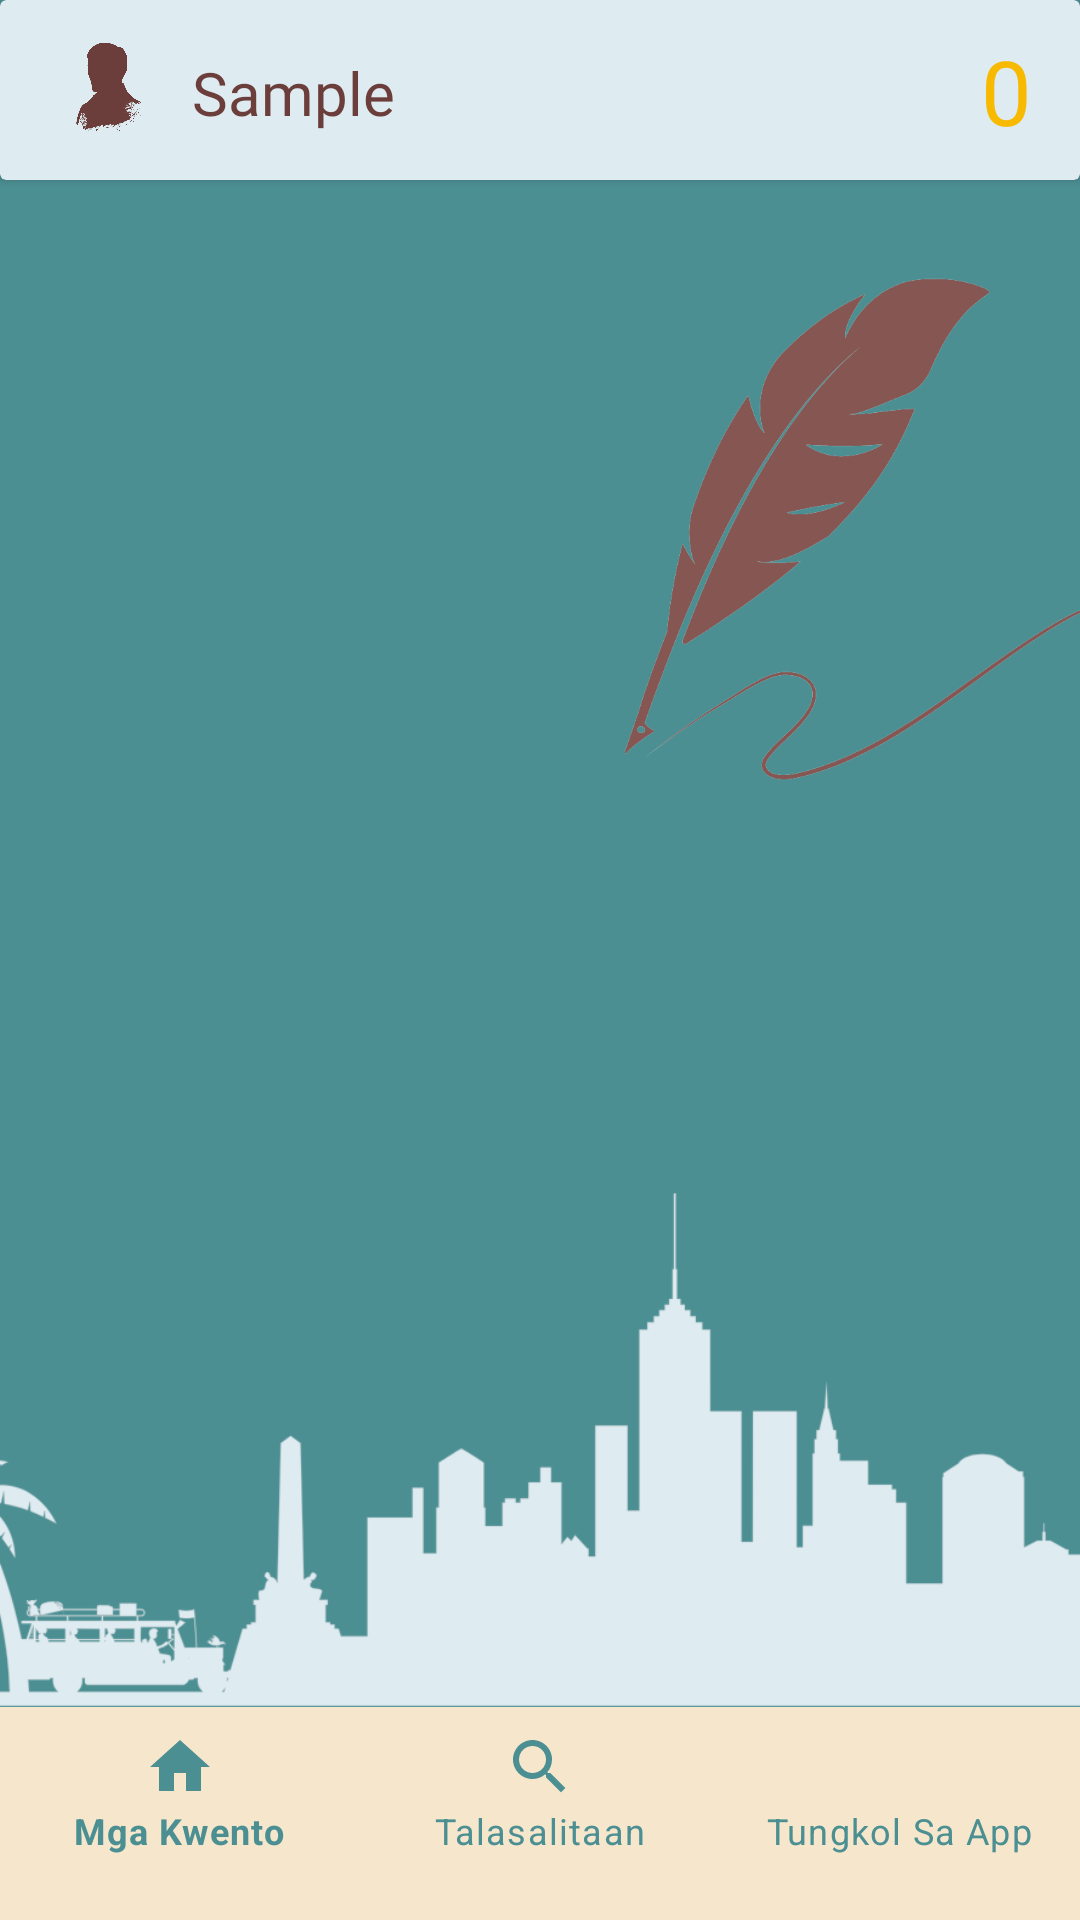

This screen was rendered from an Android layout file. Write that file and the resources it references.
<!-- AndroidManifest.xml: application theme Theme.ElfiliQuizApp -->
<!-- res/layout/fragment_nav.xml -->
<?xml version="1.0" encoding="utf-8"?>
<androidx.constraintlayout.widget.ConstraintLayout xmlns:android="http://schemas.android.com/apk/res/android"
    xmlns:app="http://schemas.android.com/apk/res-auto"
    xmlns:tools="http://schemas.android.com/tools"
    android:layout_width="match_parent"
    android:layout_height="match_parent"
    android:background="@color/bg_home"
    tools:context=".NavFragment">

    <androidx.cardview.widget.CardView
        android:id="@+id/cardView2"
        android:layout_width="match_parent"
        android:layout_height="60dp"
        android:layout_gravity="top"
        app:cardBackgroundColor="@color/lightblue"
        app:layout_constraintEnd_toEndOf="parent"
        app:layout_constraintHorizontal_bias="0.5"
        app:layout_constraintStart_toStartOf="parent"
        app:layout_constraintTop_toTopOf="parent">

        <androidx.constraintlayout.widget.ConstraintLayout
            android:layout_width="match_parent"
            android:layout_height="match_parent">

            <TextView
                android:id="@+id/name"
                android:layout_width="wrap_content"
                android:layout_height="wrap_content"
                android:layout_marginStart="8dp"
                android:fontFamily="@font/poppins_light"
                android:text="Sample"
                android:textColor="@color/textcolorBrown"
                android:textSize="20sp"
                app:layout_constraintBottom_toBottomOf="@+id/imageView3"
                app:layout_constraintStart_toEndOf="@+id/imageView3"
                app:layout_constraintTop_toTopOf="@+id/imageView3"
                app:layout_constraintVertical_bias="0.571" />

            <ImageView
                android:id="@+id/imageView3"
                android:layout_width="40dp"
                android:layout_height="40dp"
                android:layout_marginStart="16dp"
                android:src="@drawable/rizal_brown"
                app:layout_constraintBottom_toBottomOf="parent"
                app:layout_constraintStart_toStartOf="parent"
                app:layout_constraintTop_toTopOf="parent"
                app:tint="@color/textcolorBrown" />

            <TextView
                android:id="@+id/points"
                android:layout_width="wrap_content"
                android:layout_height="wrap_content"
                android:layout_marginEnd="16dp"
                android:fontFamily="@font/bold"
                android:text="0"
                android:textColor="@color/g_orange_yellow"
                android:textSize="30sp"
                app:layout_constraintBottom_toBottomOf="parent"
                app:layout_constraintEnd_toEndOf="parent"
                app:layout_constraintTop_toTopOf="parent" />

        </androidx.constraintlayout.widget.ConstraintLayout>
    </androidx.cardview.widget.CardView>

    <ImageView
        android:layout_width="200dp"
        android:layout_height="200dp"
        android:paddingStart="76dp"
        android:id="@+id/image"
        android:scaleType="centerCrop"
        android:src="@drawable/pen"
        app:layout_constraintEnd_toEndOf="parent"
        app:layout_constraintTop_toBottomOf="@+id/cardView2" />

    <ImageView
        android:layout_width="411dp"
        android:layout_height="200dp"
        android:paddingStart="76dp"
        android:scaleType="centerCrop"
        android:src="@drawable/building_bg_gray"
        app:layout_constraintBottom_toBottomOf="@+id/fragment_containerAdmin"
        app:layout_constraintEnd_toEndOf="parent"
        app:layout_constraintHorizontal_bias="0.5"
        app:layout_constraintStart_toStartOf="parent" />

    <androidx.fragment.app.FragmentContainerView
        android:id="@+id/fragment_containerAdmin"
        android:layout_width="0dp"
        android:layout_height="0dp"
        android:paddingStart="10dp"
        android:paddingEnd="10dp"
        app:layout_constraintBottom_toTopOf="@+id/bottom_navigation"
        app:layout_constraintEnd_toEndOf="parent"
        app:layout_constraintHorizontal_bias="0.5"
        app:layout_constraintStart_toStartOf="parent"
        app:layout_constraintTop_toBottomOf="@+id/cardView2" />

    <com.google.android.material.bottomnavigation.BottomNavigationView
        android:id="@+id/bottom_navigation"
        style="@style/Widget.MaterialComponents.BottomNavigationView.Colored"
        android:layout_width="match_parent"
        android:layout_height="wrap_content"
        android:background="@color/white"
        android:paddingBottom="15dp"
        app:backgroundTint="@color/buttonbrown"
        app:itemIconSize="24dp"
        app:itemIconTint="#4C8F93"
        app:itemTextColor="#4C8F93"
        app:layout_constraintBottom_toBottomOf="parent"
        app:layout_constraintEnd_toEndOf="parent"
        app:layout_constraintStart_toStartOf="parent"
        app:menu="@menu/menu" />
</androidx.constraintlayout.widget.ConstraintLayout>
<!-- resources referenced by this layout -->
<resources>
  <color name="bg_home">#4C8F93</color>
  <color name="buttonbrown">#F6E7CC</color>
  <color name="g_orange_yellow">#F8BA00</color>
  <color name="lightblue">#DEEBF1</color>
  <color name="textcolorBrown">#6C3E3B</color>
  <color name="white">#FFFFFFFF</color>
  <!-- drawable building_bg_gray: png bitmap (drawable, 53738 bytes) -->
  <!-- drawable pen: png bitmap (drawable, 55583 bytes) -->
  <!-- drawable rizal_brown: png bitmap (drawable, 240934 bytes) -->
  <style name="Theme.ElfiliQuizApp" parent="Base.Theme.ElfiliQuizApp" />
  <style name="Base.Theme.ElfiliQuizApp" parent="Theme.Material3.Light.NoActionBar">
          <item name="android:forceDarkAllowed" tools:targetApi="q">false</item>
          
          
      </style>
</resources>
